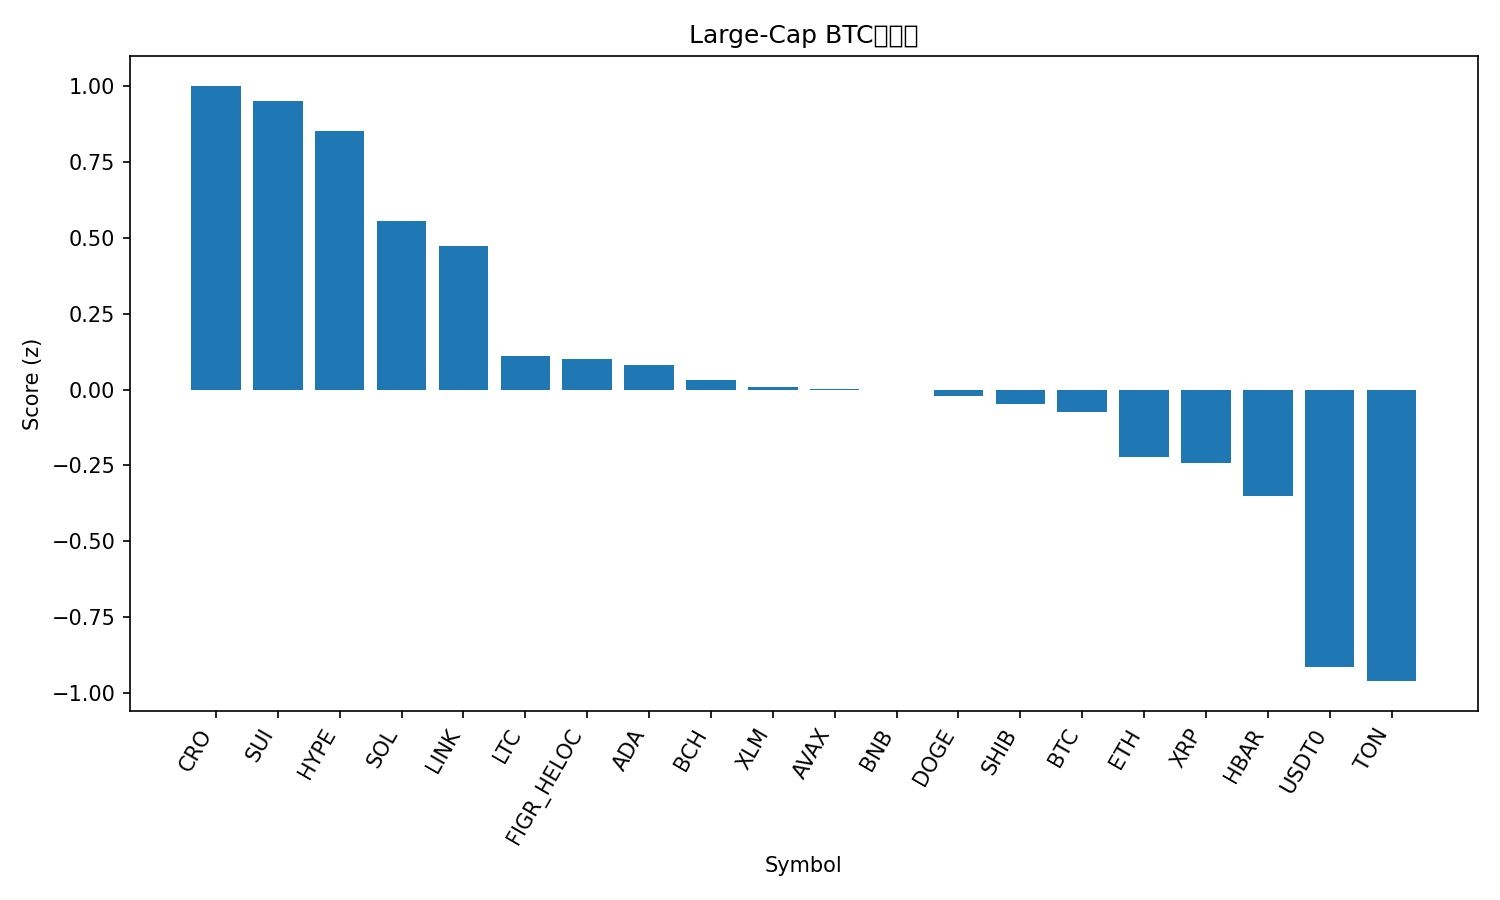

Source data for this figure (header and first rows):
rank, name, symbol, price_btc, price_usd, pct_1h_btc, pct_24h_btc, pct_7d_btc, market_cap_rank, market_cap_usd, volume_usd, score
1, Cronos, CRO, 1.71e-06, 0.1894, 1.212, -0.126, -10.33, 34, 6596339705, 34142299, 1.002
2, Sui, SUI, 2.922e-05, 3.23, 0.8278, 0.5876, -7.278, 21, 11536673935, 595470178, 0.952
3, Hyperliquid, HYPE, 0.0004172, 46.17, 1.191, -0.6225, -7.251, 18, 12437311672, 409941461, 0.8531
4, Solana, SOL, 0.001873, 207.2, 0.2976, 1.305, -9.09, 6, 112648484192, 3884916120, 0.5574
5, Chainlink, LINK, 0.0001923, 21.28, 0.2496, 0.9181, -4.179, 13, 14415970220, 386036217, 0.4733
6, Litecoin, LTC, 0.0009574, 106, 0.2429, 0.1537, -4.089, 28, 8086350374, 280604953, 0.1109
7, Figure Heloc, FIGR_HELOC, 9.14e-06, 1.0, 0.0, 0.05552, 5.767, 17, 12732169314, 2600, 0.09916
8, Cardano, ADA, 7.17e-06, 0.7929, 0.2028, 0.3968, -6.82, 11, 28951352415, 916391195, 0.07954
9, Bitcoin Cash, BCH, 0.004982, 551.3, 0.05377, 0.4641, -3.542, 22, 10985457229, 214217705, 0.03236
10, Stellar, XLM, 3.29e-06, 0.3637, 0.05988, 0.2104, -1.048, 20, 11594752860, 99711238, 0.009009
11, Avalanche, AVAX, 0.0002632, 29.13, 0.2552, 0.1934, -8.204, 19, 12276767544, 630341279, 0.002004
12, BNB, BNB, 0.008861, 980.6, 0.1503, 0.05387, -2.672, 5, 136415788640, 1324371172, -0.000259
13, Dogecoin, DOGE, 2.1e-06, 0.2328, 0.2118, 0.2399, -7.951, 8, 35142958070, 1362179579, -0.01994
14, Shiba Inu, SHIB, 1.07348e-10, 1.188e-05, 0.2242, -0.1635, -3.709, 31, 6996641103, 115009987, -0.04822
15, Bitcoin, BTC, 1.0, 110648, 0.0, 0.0, 0.0, 1, 2204200228302, 24159028337, -0.07334
16, Ethereum, ETH, 0.0366, 4051, 0.03086, 0.04985, -5.935, 2, 488642037361, 16830653581, -0.2229
17, XRP, XRP, 2.56e-05, 2.83, -0.1826, 0.3032, -0.897, 4, 169430634529, 2985773082, -0.2412
18, Hedera, HBAR, 1.93e-06, 0.2139, 0.1675, -0.5019, -5.729, 25, 9062113270, 104048788, -0.3498
19, USDT0, USDT0, 9.03e-06, 0.9998, -0.3132, -1.154, 4.348, 30, 7559137353, 388648153, -0.9145
20, Toncoin, TON, 2.439e-05, 2.7, 0.07936, -1.385, -8.19, 33, 6866354690, 82510065, -0.9613
21, TRON, TRX, 3.02e-06, 0.3344, -0.2633, -2.104, 1.335, 10, 31663686221, 317629563, -1.4
